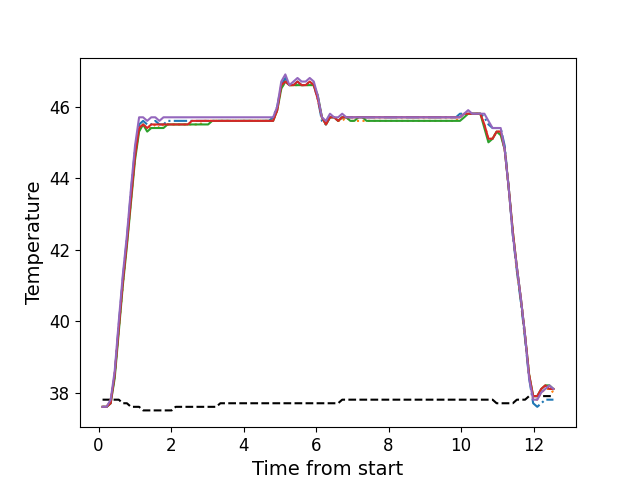

The file beside this chart, header and first rows:
, times, neutral, z1, z2, z3, z4, z5
0, 0.111, 37.8, 37.6, 37.6, 37.6, 37.6, 37.6
1, 0.223, 37.8, 37.6, 37.6, 37.6, 37.6, 37.6
2, 0.335, 37.8, 37.7, 37.8, 37.7, 37.7, 37.8
3, 0.446, 37.8, 38.5, 38.5, 38.4, 38.5, 38.6
4, 0.559, 37.8, 39.9, 39.8, 39.7, 39.8, 40.0
5, 0.671, 37.7, 41.2, 41.0, 41.0, 41.1, 41.3
6, 0.783, 37.7, 42.3, 42.2, 42.1, 42.2, 42.4
7, 0.894, 37.6, 43.6, 43.4, 43.3, 43.4, 43.7
8, 1.006, 37.6, 44.8, 44.6, 44.5, 44.6, 44.9
9, 1.119, 37.6, 45.5, 45.4, 45.3, 45.4, 45.7
10, 1.23, 37.5, 45.6, 45.5, 45.5, 45.5, 45.7
11, 1.342, 37.5, 45.5, 45.4, 45.3, 45.4, 45.6
12, 1.455, 37.5, 45.5, 45.4, 45.4, 45.5, 45.7
13, 1.568, 37.5, 45.6, 45.5, 45.4, 45.5, 45.7
14, 1.679, 37.5, 45.5, 45.4, 45.4, 45.5, 45.6
15, 1.791, 37.5, 45.5, 45.5, 45.4, 45.5, 45.7
16, 1.903, 37.5, 45.6, 45.5, 45.5, 45.5, 45.7
17, 2.016, 37.5, 45.6, 45.5, 45.5, 45.5, 45.7
18, 2.128, 37.6, 45.6, 45.5, 45.5, 45.5, 45.7
19, 2.239, 37.6, 45.6, 45.5, 45.5, 45.5, 45.7
20, 2.352, 37.6, 45.6, 45.5, 45.5, 45.5, 45.7
21, 2.464, 37.6, 45.6, 45.5, 45.5, 45.5, 45.7
22, 2.575, 37.6, 45.6, 45.5, 45.5, 45.6, 45.7
23, 2.687, 37.6, 45.6, 45.5, 45.5, 45.6, 45.7
24, 2.799, 37.6, 45.6, 45.5, 45.5, 45.6, 45.7
25, 2.912, 37.6, 45.6, 45.6, 45.5, 45.6, 45.7
26, 3.023, 37.6, 45.6, 45.6, 45.5, 45.6, 45.7
27, 3.135, 37.6, 45.6, 45.6, 45.6, 45.6, 45.7
28, 3.248, 37.6, 45.6, 45.6, 45.6, 45.6, 45.7
29, 3.36, 37.7, 45.6, 45.6, 45.6, 45.6, 45.7
30, 3.472, 37.7, 45.6, 45.6, 45.6, 45.6, 45.7
31, 3.584, 37.7, 45.6, 45.6, 45.6, 45.6, 45.7
32, 3.696, 37.7, 45.6, 45.6, 45.6, 45.6, 45.7
33, 3.808, 37.7, 45.6, 45.6, 45.6, 45.6, 45.7
34, 3.921, 37.7, 45.6, 45.6, 45.6, 45.6, 45.7
35, 4.032, 37.7, 45.6, 45.6, 45.6, 45.6, 45.7
36, 4.145, 37.7, 45.6, 45.6, 45.6, 45.6, 45.7
37, 4.257, 37.7, 45.6, 45.6, 45.6, 45.6, 45.7
38, 4.369, 37.7, 45.6, 45.6, 45.6, 45.6, 45.7
39, 4.48, 37.7, 45.6, 45.6, 45.6, 45.6, 45.7
40, 4.592, 37.7, 45.6, 45.6, 45.6, 45.6, 45.7
41, 4.705, 37.7, 45.6, 45.6, 45.6, 45.6, 45.7
42, 4.816, 37.7, 45.7, 45.6, 45.6, 45.6, 45.7
43, 4.929, 37.7, 46.0, 45.9, 45.9, 45.9, 46.0
44, 5.041, 37.7, 46.6, 46.5, 46.5, 46.6, 46.7
45, 5.153, 37.7, 46.8, 46.7, 46.7, 46.7, 46.9
46, 5.265, 37.7, 46.6, 46.6, 46.6, 46.6, 46.6
47, 5.378, 37.7, 46.6, 46.6, 46.6, 46.6, 46.7
48, 5.489, 37.7, 46.7, 46.6, 46.6, 46.7, 46.8
49, 5.602, 37.7, 46.6, 46.6, 46.6, 46.6, 46.7
50, 5.713, 37.7, 46.6, 46.6, 46.6, 46.6, 46.7
51, 5.826, 37.7, 46.7, 46.6, 46.6, 46.7, 46.8
52, 5.938, 37.7, 46.6, 46.6, 46.6, 46.6, 46.7
53, 6.049, 37.7, 46.2, 46.3, 46.3, 46.2, 46.3
54, 6.161, 37.7, 45.6, 45.7, 45.7, 45.7, 45.7
55, 6.272, 37.7, 45.5, 45.5, 45.5, 45.5, 45.6
56, 6.384, 37.7, 45.7, 45.7, 45.7, 45.7, 45.8
57, 6.497, 37.7, 45.7, 45.7, 45.7, 45.7, 45.7
58, 6.609, 37.7, 45.6, 45.6, 45.6, 45.6, 45.7
59, 6.721, 37.8, 45.7, 45.6, 45.7, 45.7, 45.8
... 52 more rows
